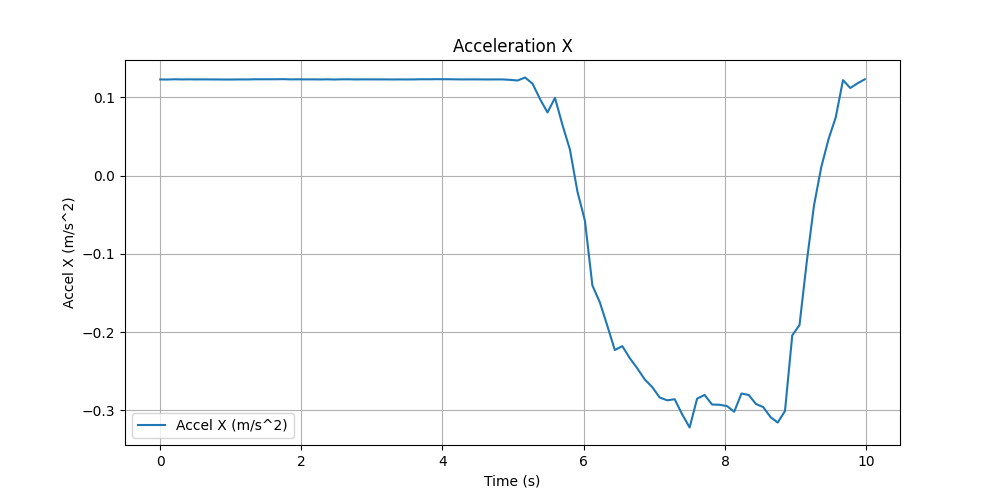

Source data for this figure (header and first rows):
Time (s), Accel X (m/s^2)
0.00258, 0.1228
0.1053, 0.1227
0.2081, 0.123
0.3107, 0.1228
0.4136, 0.1229
0.5163, 0.1228
0.6191, 0.1229
0.7219, 0.1228
0.8246, 0.1228
0.9274, 0.1227
1.03, 0.1227
1.133, 0.1228
1.236, 0.1228
1.338, 0.123
1.441, 0.123
1.544, 0.123
1.647, 0.123
1.749, 0.1232
1.852, 0.1229
1.955, 0.123
2.058, 0.1229
2.16, 0.1229
2.263, 0.1228
2.365, 0.123
2.468, 0.1228
2.571, 0.123
2.673, 0.123
2.776, 0.1228
2.878, 0.1229
2.981, 0.1229
3.084, 0.1228
3.186, 0.1229
3.289, 0.1228
3.391, 0.1229
3.494, 0.1228
3.597, 0.1229
3.699, 0.123
3.802, 0.123
3.904, 0.1231
4.007, 0.1231
4.11, 0.1231
4.216, 0.1229
4.322, 0.1228
4.428, 0.1229
4.533, 0.1228
4.639, 0.1228
4.745, 0.1228
4.851, 0.1228
4.957, 0.1223
5.063, 0.1215
5.169, 0.1253
5.275, 0.1174
5.381, 0.09778
5.487, 0.08064
5.593, 0.09928
5.699, 0.06467
5.805, 0.0332
5.911, -0.02037
6.017, -0.05761
6.123, -0.1403
... 37 more rows
